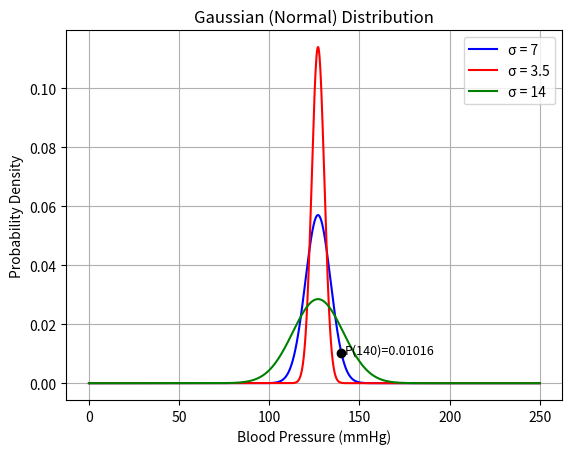

This figure's Python source:
import numpy as np
import matplotlib.pyplot as plt
from scipy.stats import norm

# Parameters
mu = 127   # mean (ortalama)
sigma = 7  # standard deviation (standart sapma)

# x-axis from 0 to 250
x = np.linspace(0, 250, 1000)

# Normal distribution PDF
pdf = norm.pdf(x, mu, sigma)

# Plot original curve
plt.plot(x, pdf, label=f"σ = {sigma}", color="blue")

# Plot when sigma is halved
pdf_half = norm.pdf(x, mu, sigma/2)
plt.plot(x, pdf_half, label=f"σ = {sigma/2}", color="red")

# Plot when sigma is doubled
pdf_double = norm.pdf(x, mu, sigma*2)
plt.plot(x, pdf_double, label=f"σ = {sigma*2}", color="green")

# Mark probability at x=140
value = 140
probability = norm.pdf(value, mu, sigma)
plt.scatter(value, probability, color="black", zorder=5)
plt.text(value+2, probability, f"P(140)={probability:.5f}", fontsize=9)

# Plot settings
plt.title("Gaussian (Normal) Distribution")
plt.xlabel("Blood Pressure (mmHg)")
plt.ylabel("Probability Density")
plt.legend()
plt.grid()
plt.show()
